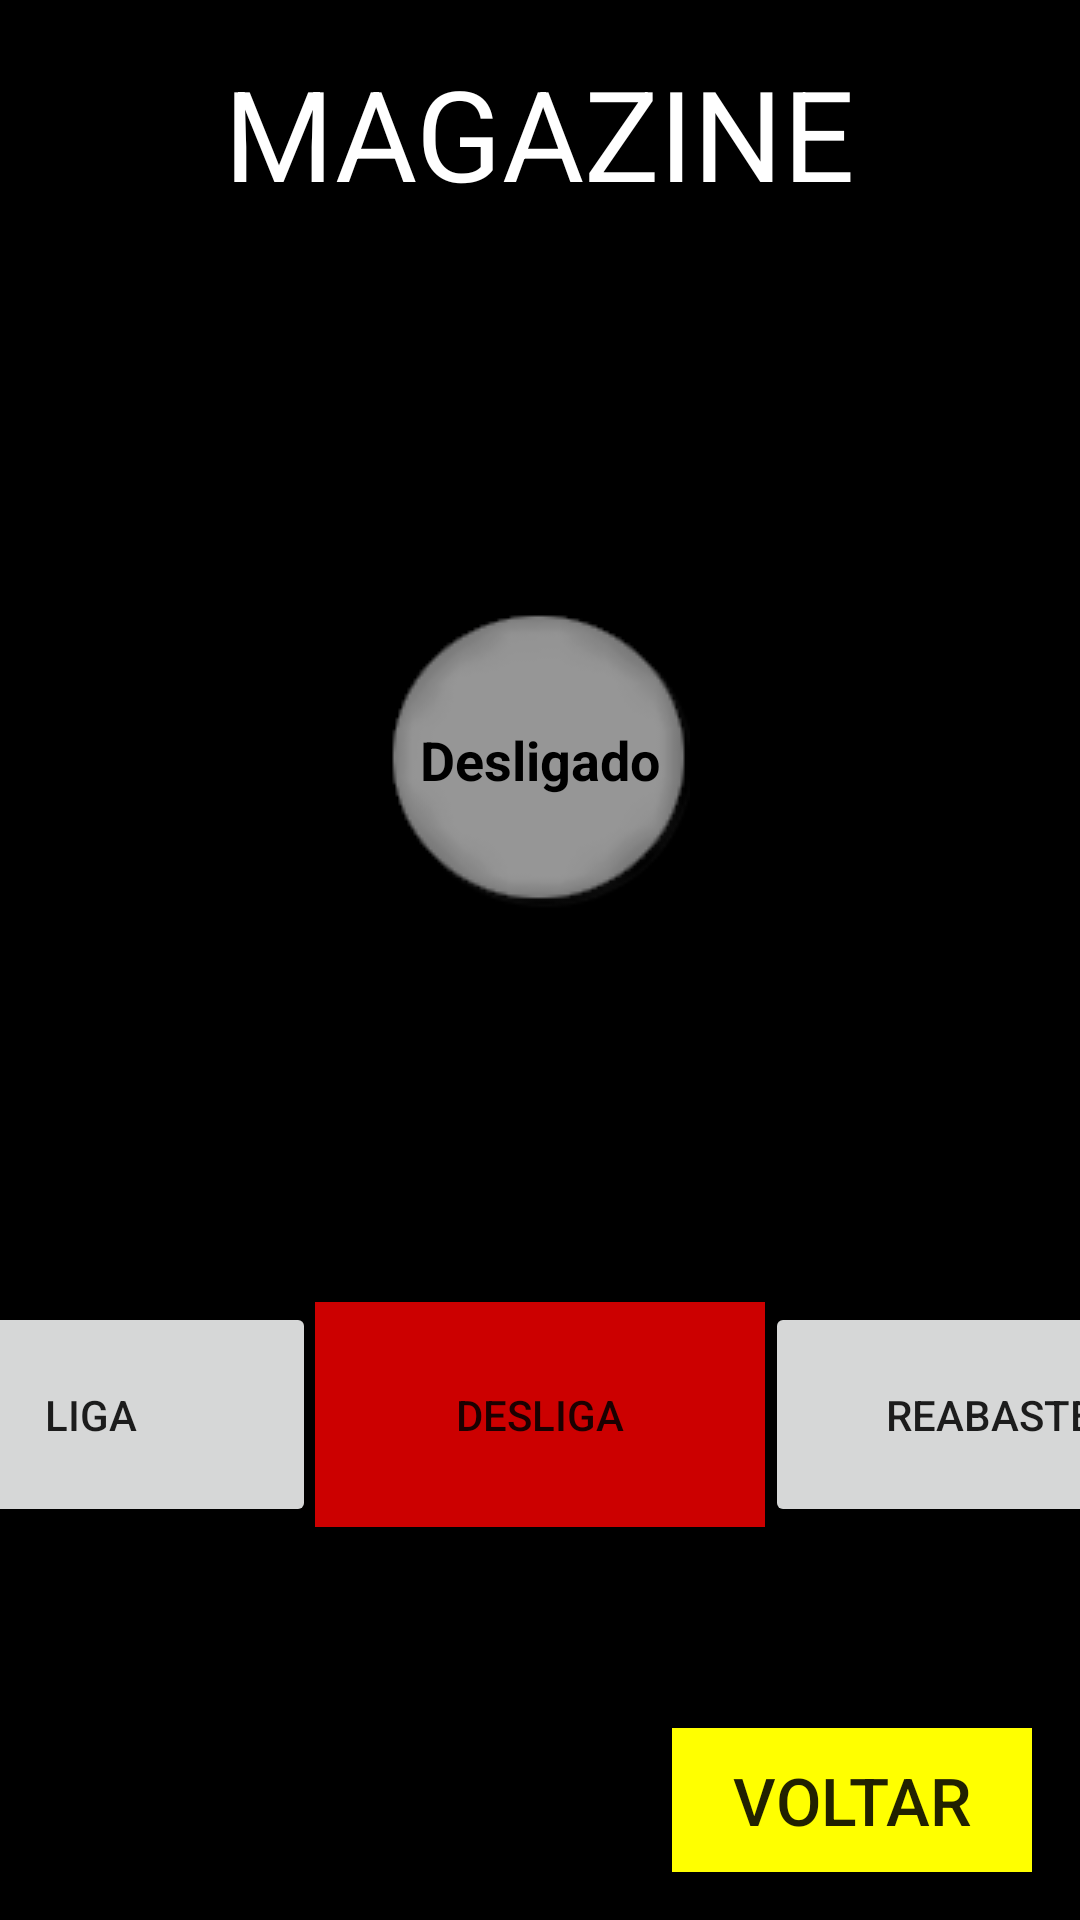

Produce the Android XML layout that renders to this screen, including the resource entries it uses.
<!-- AndroidManifest.xml: application theme AppTheme -->
<!-- res/layout/activity_magazine.xml -->
<?xml version="1.0" encoding="utf-8"?>
<android.support.constraint.ConstraintLayout xmlns:android="http://schemas.android.com/apk/res/android"
    xmlns:app="http://schemas.android.com/apk/res-auto"
    xmlns:tools="http://schemas.android.com/tools"
    android:layout_width="match_parent"
    android:layout_height="match_parent"
    android:background="@android:color/black"
    android:keepScreenOn="true"
    tools:context="com.duo.superior.duo.MagazineActivity">

    <Button
        android:id="@+id/btnMagDesliga"
        android:layout_width="150dp"
        android:layout_height="75dp"
        android:background="@android:color/holo_red_dark"
        android:text="DESLIGA"
        app:layout_constraintBottom_toBottomOf="parent"
        app:layout_constraintEnd_toStartOf="@+id/btnMagReabastece"
        app:layout_constraintHorizontal_bias="0.5"
        app:layout_constraintStart_toEndOf="@+id/btnMagLiga"
        app:layout_constraintTop_toBottomOf="@+id/imgStatusMag" />

    <Button
        android:id="@+id/btnMagLiga"
        android:layout_width="150dp"
        android:layout_height="75dp"
        android:text="LIGA"
        app:layout_constraintEnd_toStartOf="@+id/btnMagDesliga"
        app:layout_constraintHorizontal_bias="0.5"
        app:layout_constraintStart_toStartOf="parent"
        app:layout_constraintTop_toTopOf="@+id/btnMagDesliga" />

    <Button
        android:id="@+id/btnMagReabastece"
        android:layout_width="150dp"
        android:layout_height="75dp"
        android:text="Reabaste"
        app:layout_constraintEnd_toEndOf="parent"
        app:layout_constraintHorizontal_bias="0.5"
        app:layout_constraintStart_toEndOf="@+id/btnMagDesliga"
        app:layout_constraintTop_toTopOf="@+id/btnMagDesliga" />

    <ImageView
        android:id="@+id/imgStatusMag"
        android:layout_width="wrap_content"
        android:layout_height="wrap_content"
        app:layout_constraintBottom_toTopOf="@+id/btnMagDesliga"
        app:layout_constraintEnd_toEndOf="parent"
        app:layout_constraintHorizontal_bias="0.5"
        app:layout_constraintStart_toStartOf="parent"
        app:layout_constraintTop_toBottomOf="@+id/textView45"
        app:srcCompat="@drawable/led_cinza"
        tools:ignore="MissingConstraints" />

    <Button
        android:id="@+id/btnMagVoltar"
        android:layout_width="120dp"
        android:layout_height="wrap_content"
        android:layout_below="@+id/btnEletrodoCalc"
        android:layout_alignParentRight="true"
        android:layout_marginEnd="16dp"
        android:layout_marginBottom="16dp"
        android:background="#FFFF00"
        android:text="VOLTAR"
        android:textSize="22sp"
        app:layout_constraintBottom_toBottomOf="parent"
        app:layout_constraintEnd_toEndOf="parent" />

    <TextView
        android:id="@+id/textView45"
        android:layout_width="wrap_content"
        android:layout_height="wrap_content"
        android:layout_marginTop="16dp"
        android:text="MAGAZINE"
        android:textColor="#ffffff"
        android:textSize="42sp"
        app:layout_constraintEnd_toEndOf="parent"
        app:layout_constraintStart_toStartOf="parent"
        app:layout_constraintTop_toTopOf="parent" />

    <TextView
        android:id="@+id/tvStatusMag"
        android:layout_width="wrap_content"
        android:layout_height="wrap_content"
        android:text="Desligado"
        android:textAlignment="center"
        android:textColor="@android:color/black"
        android:textSize="18sp"
        android:textStyle="bold"
        app:layout_constraintBottom_toBottomOf="@+id/imgStatusMag"
        app:layout_constraintEnd_toEndOf="@+id/imgStatusMag"
        app:layout_constraintStart_toStartOf="@+id/imgStatusMag"
        app:layout_constraintTop_toTopOf="@+id/imgStatusMag" />

</android.support.constraint.ConstraintLayout>
<!-- resources referenced by this layout -->
<resources>
  <!-- drawable led_cinza: png bitmap (drawable, 15291 bytes) -->
  <style name="AppTheme" parent="Theme.AppCompat.Light.DarkActionBar">
          
          <item name="colorPrimary">@color/colorPrimary</item>
          <item name="colorPrimaryDark">@color/colorPrimary</item>
          <item name="colorAccent">@color/colorAccent</item>
          <item name="background">@color/corFundo</item>
      </style>
  <color name="colorPrimary">#000000</color>
  <color name="colorAccent">#FF4081</color>
  <color name="corFundo">#000066 </color>
</resources>
